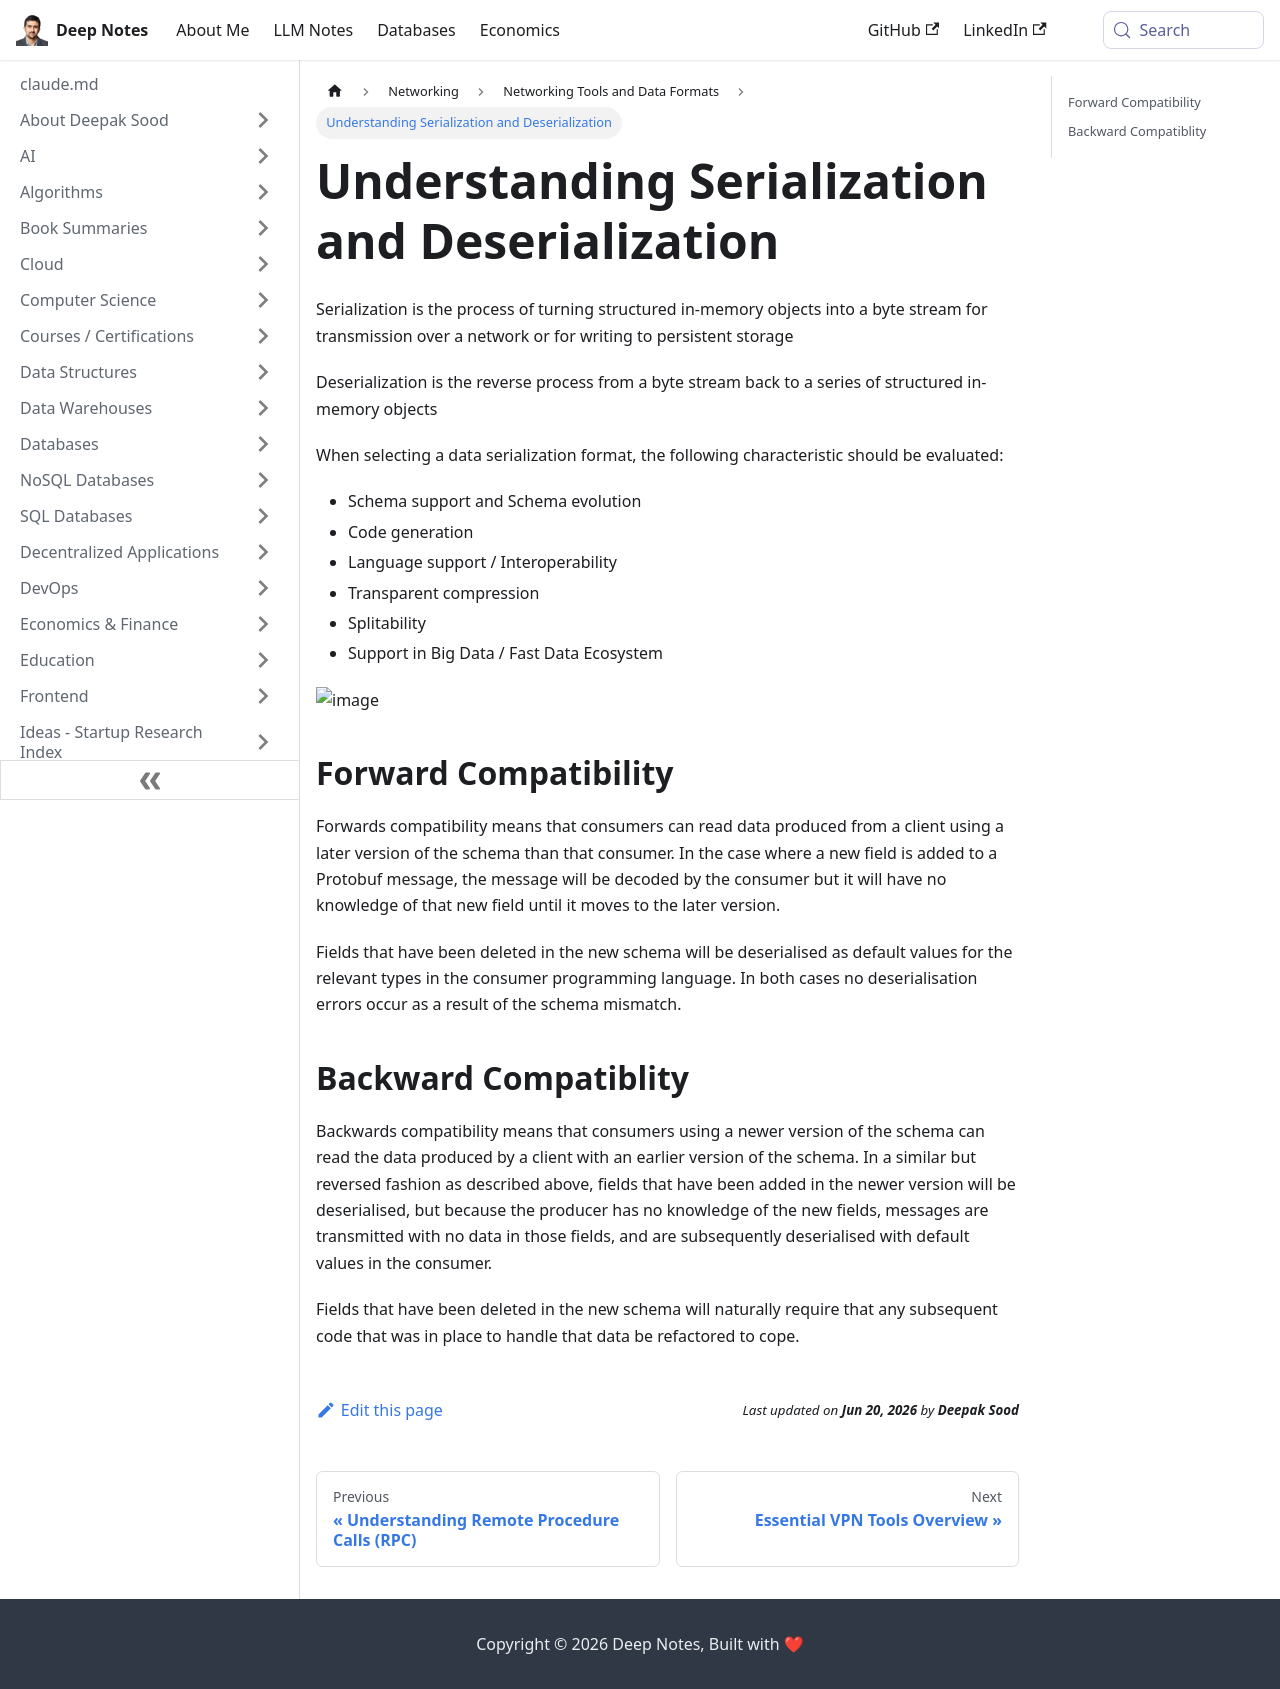

repository: deepaksood619/deepaksood619.github.io · page: networking/others/serialization-deserialization/index.html · generator: docusaurus

---
slug: /networking/others/serialization-deserialization
title: Understanding Serialization and Deserialization
description: Learn the essentials of serialization and deserialization, including key characteristics and forward compatibility in data formats.
created: 2023-03-05
updated: 2023-03-27
---
Serialization is the process of turning structured in-memory objects into a byte stream for transmission over a network or for writing to persistent storage

Deserialization is the reverse process from a byte stream back to a series of structured in-memory objects

When selecting a data serialization format, the following characteristic should be evaluated:

- Schema support and Schema evolution
- Code generation
- Language support / Interoperability
- Transparent compression
- Splitability
- Support in Big Data / Fast Data Ecosystem

![image](../../media/Serialization-Deserialization-image1.jpg)

## Forward Compatibility

Forwards compatibility means that consumers can read data produced from a client using a later version of the schema than that consumer. In the case where a new field is added to a Protobuf message, the message will be decoded by the consumer but it will have no knowledge of that new field until it moves to the later version.

Fields that have been deleted in the new schema will be deserialised as default values for the relevant types in the consumer programming language. In both cases no deserialisation errors occur as a result of the schema mismatch.

## Backward Compatiblity

Backwards compatibility means that consumers using a newer version of the schema can read the data produced by a client with an earlier version of the schema. In a similar but reversed fashion as described above, fields that have been added in the newer version will be deserialised, but because the producer has no knowledge of the new fields, messages are transmitted with no data in those fields, and are subsequently deserialised with default values in the consumer.

Fields that have been deleted in the new schema will naturally require that any subsequent code that was in place to handle that data be refactored to cope.
